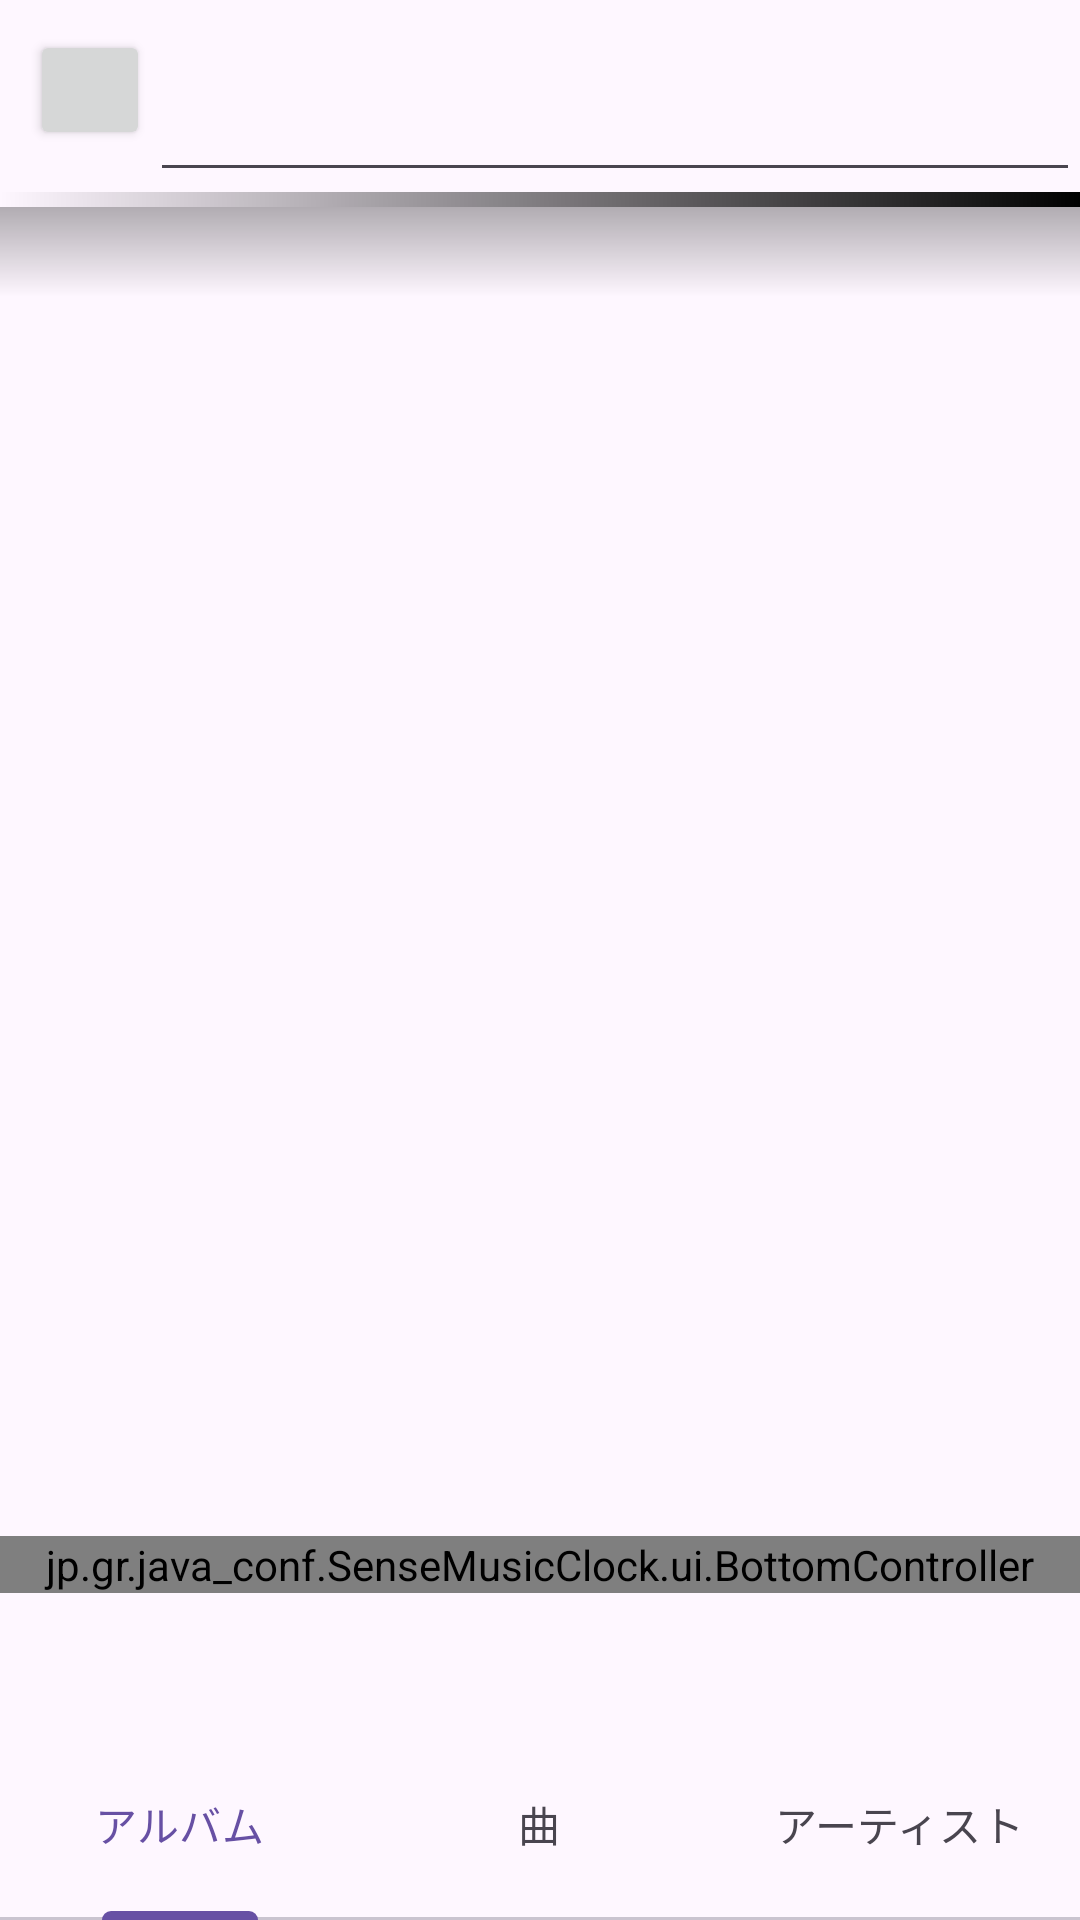

Here is an Android app screen rendered from its layout file. Give the layout XML and the strings, colors and styles it references.
<!-- AndroidManifest.xml: application theme Theme.SenseMusicClock -->
<!-- res/layout/activity_search.xml -->
<?xml version="1.0" encoding="utf-8"?>
<androidx.constraintlayout.widget.ConstraintLayout xmlns:android="http://schemas.android.com/apk/res/android"
    xmlns:app="http://schemas.android.com/apk/res-auto"
    xmlns:tools="http://schemas.android.com/tools"
    android:id="@+id/main"
    android:layout_width="match_parent"
    android:layout_height="match_parent"
    android:fitsSystemWindows="true"
    tools:context=".ui.search.SearchActivity">


    <LinearLayout
        android:id="@+id/linearLayout8"
        android:layout_width="match_parent"
        android:layout_height="?attr/actionBarSize"
        app:layout_constraintBottom_toTopOf="@id/typeTabLayout"
        app:layout_constraintLeft_toLeftOf="parent"
        app:layout_constraintRight_toRightOf="parent">

        <jp.gr.java_conf.SenseMusicClock.ui.BottomController
            android:id="@+id/bottomController"
            android:layout_width="match_parent"
            android:layout_height="wrap_content" />
    </LinearLayout>


    <EditText
        android:id="@+id/searchEditText"
        android:layout_width="0dp"
        android:layout_height="?attr/actionBarSize"


        app:layout_constraintEnd_toEndOf="parent"
        app:layout_constraintLeft_toLeftOf="parent"
        app:layout_constraintStart_toEndOf="@+id/finishButton"
        app:layout_constraintTop_toTopOf="parent" />

    <View
        android:id="@+id/view"
        android:layout_width="match_parent"
        android:layout_height="5dp"
        android:background="@drawable/gradient1"
        app:layout_constraintTop_toBottomOf="@+id/searchEditText" />


    <com.google.android.material.tabs.TabLayout
        android:id="@+id/typeTabLayout"
        android:layout_width="match_parent"
        android:layout_height="?attr/actionBarSize"
        app:layout_constraintBottom_toBottomOf="parent"
        app:tabGravity="fill"
        app:tabMode="fixed"
        tools:layout_editor_absoluteX="0dp">

        <com.google.android.material.tabs.TabItem
            android:layout_width="0dp"
            android:layout_height="match_parent"

            android:text="アルバム" />

        <com.google.android.material.tabs.TabItem
            android:layout_width="0dp"
            android:layout_height="match_parent"
            android:text="曲" />

        <com.google.android.material.tabs.TabItem
            android:layout_width="0dp"
            android:layout_height="match_parent"
            android:text="アーティスト" />

    </com.google.android.material.tabs.TabLayout>

    <Button
        android:id="@+id/finishButton"
        android:layout_width="40dp"
        android:layout_height="40dp"


        android:layout_margin="10dp"
        android:backgroundTint="@null"
        android:insetLeft="0dp"
        android:insetTop="0dp"
        android:insetRight="0dp"
        android:insetBottom="0dp"
        android:padding="10dp"
        app:icon="@drawable/outline_arrow_back_24"
        app:iconGravity="textStart"
        app:iconPadding="0dp"
        app:layout_constraintStart_toStartOf="parent"
        app:layout_constraintTop_toTopOf="parent" />

    <TextView
        android:id="@+id/currentModeTextView"
        android:layout_width="match_parent"
        android:layout_height="30dp"
        android:autoSizeTextType="uniform"
        android:background="@drawable/gradient2"
        android:gravity="center"
        android:textColor="@color/design_default_color_primary"
        app:layout_constraintTop_toBottomOf="@id/view"

        />

    <androidx.recyclerview.widget.RecyclerView
        android:id="@+id/searchResultRecyclerView"
        android:layout_width="0dp"
        android:layout_height="0dp"
        android:layout_marginHorizontal="10dp"
        app:layout_constraintBottom_toTopOf="@+id/linearLayout8"
        app:layout_constraintEnd_toEndOf="parent"
        app:layout_constraintStart_toStartOf="parent"
        app:layout_constraintTop_toBottomOf="@+id/currentModeTextView" />


</androidx.constraintlayout.widget.ConstraintLayout>
<!-- resources referenced by this layout -->
<resources>
  <!-- drawable gradient1 (drawable) -->
  <?xml version="1.0" encoding="utf-8"?>
      <shape xmlns:android="http://schemas.android.com/apk/res/android">
          <gradient
              android:angle="225"
              android:startColor="#FF000000"
              android:endColor="#00000000" />
      </shape>
  <!-- drawable gradient2 (drawable) -->
  <?xml version="1.0" encoding="utf-8"?>
      <shape xmlns:android="http://schemas.android.com/apk/res/android">
          <gradient
              android:angle="90"
              android:startColor="#00000000"
              android:endColor="#4D000000"/>
      </shape>
  <!-- drawable outline_arrow_back_24 (drawable) -->
  <vector xmlns:android="http://schemas.android.com/apk/res/android" android:autoMirrored="true" android:height="24dp" android:tint="#2F2F2F" android:viewportHeight="960" android:viewportWidth="960" android:width="24dp">
        
      <path android:fillColor="@android:color/white" android:pathData="M313,520L537,744L480,800L160,480L480,160L537,216L313,440L800,440L800,520L313,520Z"/>
      
  </vector>
  <style name="Theme.SenseMusicClock" parent="Base.Theme.SenseMusicClock" />
  <style name="Base.Theme.SenseMusicClock" parent="Theme.Material3.DayNight.NoActionBar">
  
      </style>
</resources>
